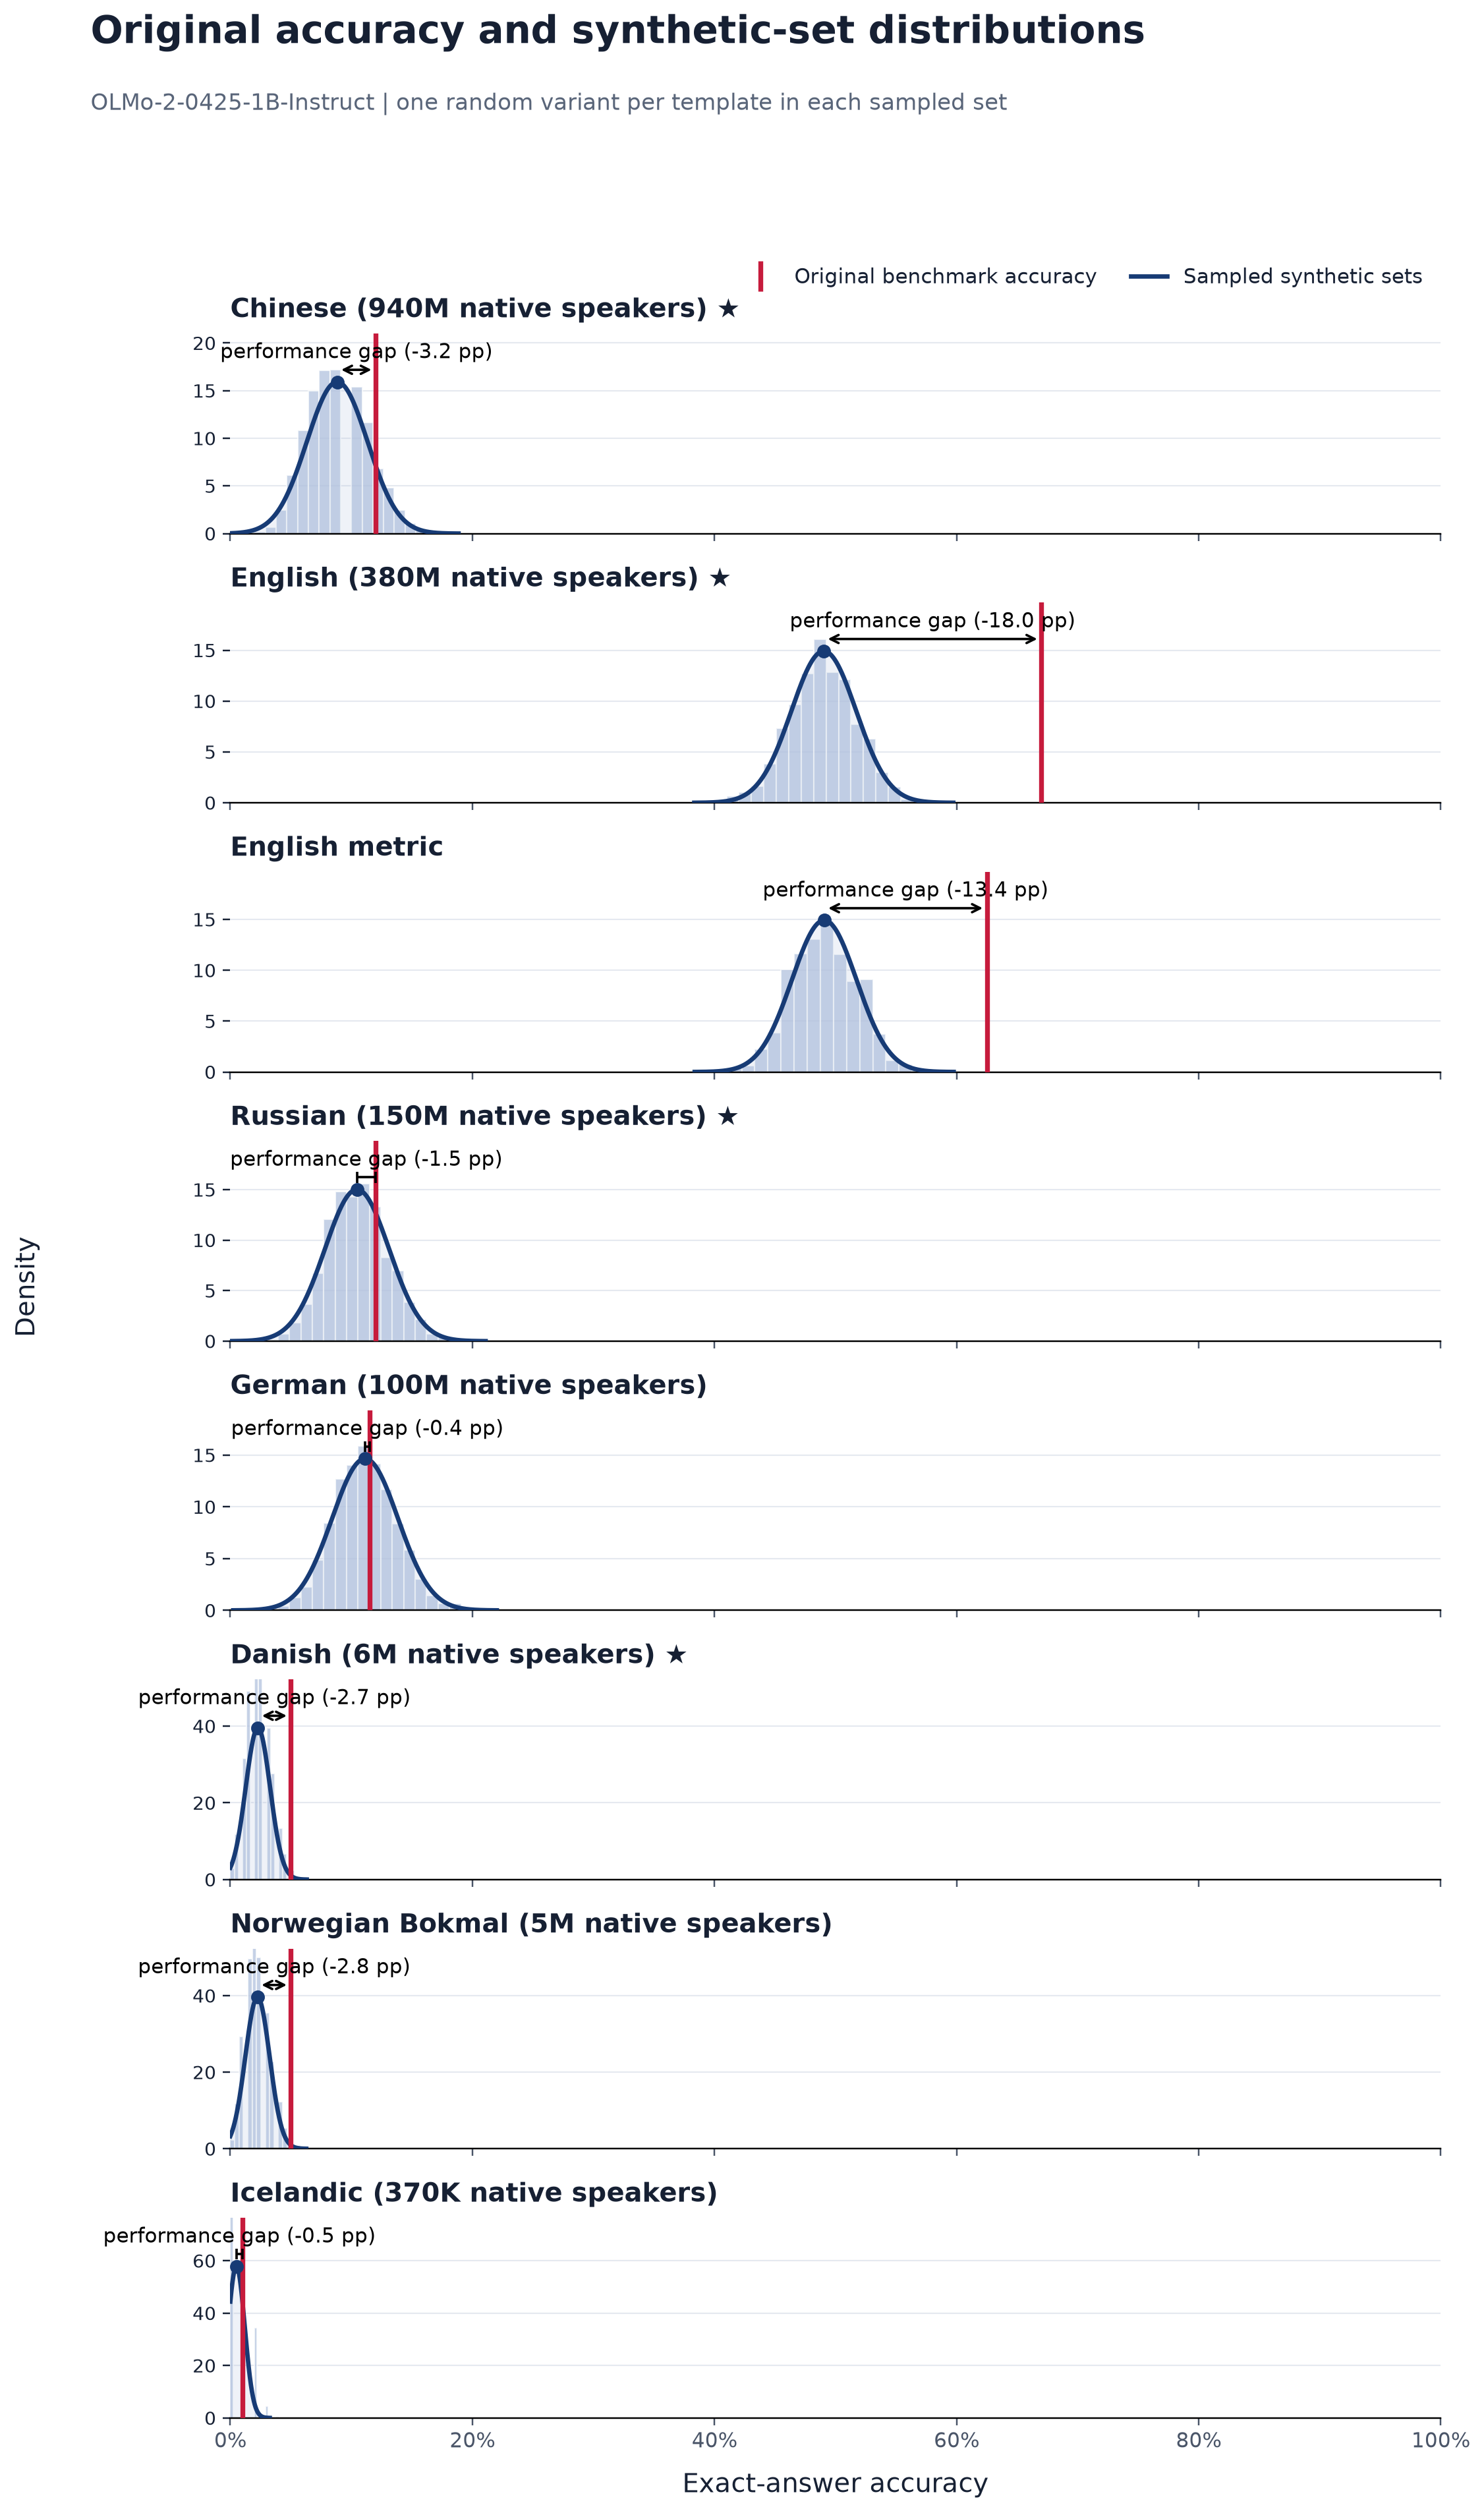

Source data for this figure (header and first rows):
language, language_label, original_accuracy, synthetic_sampled_mean, synthetic_sampled_std, synthetic_minus_original_pp, paired_models, source_templates, sampled_sets
zho, Chinese, 0.12, 0.08831, 0.02507, -3.169, 1, 100, 2000
eng, English, 0.67, 0.4903, 0.02675, -17.97, 1, 100, 2000
eng_metric, English metric, 0.625, 0.4906, 0.02675, -13.44, 1, 100, 2000
rus, Russian, 0.12, 0.1047, 0.02657, -1.534, 1, 100, 2000
deu, German, 0.115, 0.1113, 0.02722, -0.3695, 1, 100, 2000
dan, Danish, 0.05, 0.0228, 0.01009, -2.72, 1, 100, 2000
nob, Norwegian Bokmal, 0.05, 0.02246, 0.01007, -2.754, 1, 100, 2000
isl, Icelandic, 0.01, 0.005015, 0.006894, -0.4985, 1, 100, 2000
